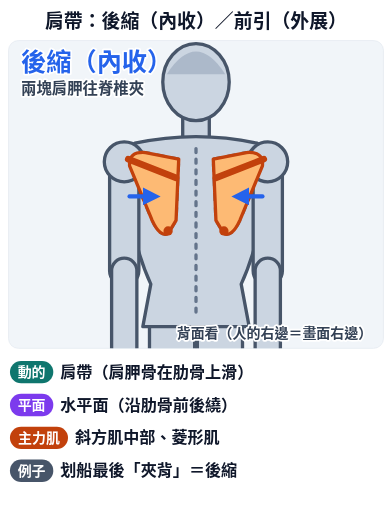
t = 0.00 s
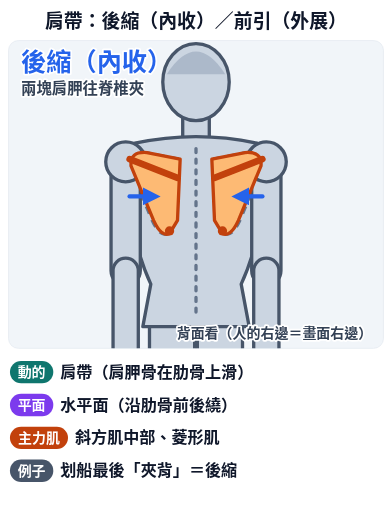
t = 0.90 s
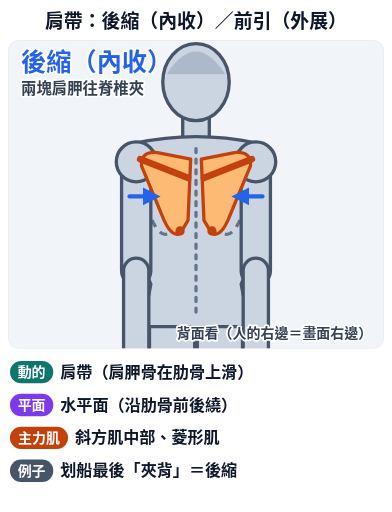
t = 1.95 s
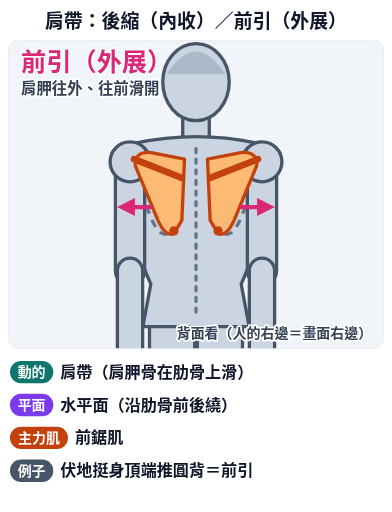
t = 3.00 s
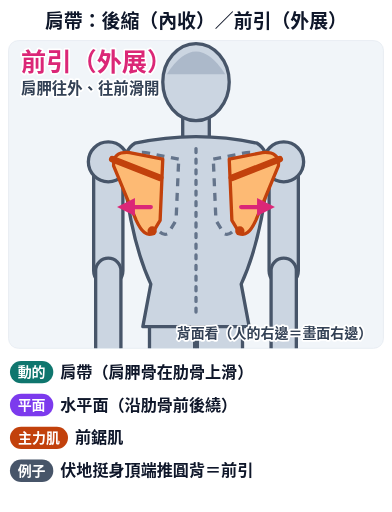
t = 4.20 s
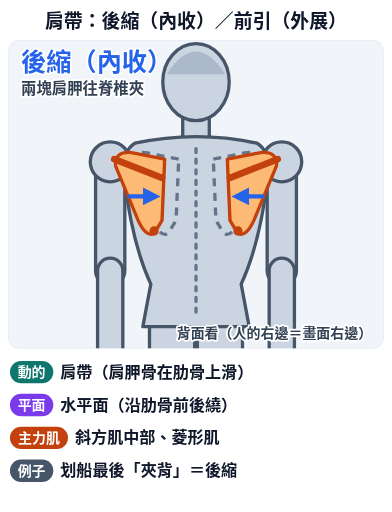
t = 5.10 s

The animated SVG that drew these frames (rendered in a browser with its animation timeline set to each time). Animation: 10 SMIL elements (animate=8,animateTransform=2); one cycle of 6.00 s, repeats indefinitely.

<svg xmlns="http://www.w3.org/2000/svg" viewBox="0 0 560 732" class="anim-fig" data-anim="1" data-peak="2.1" role="img" aria-labelledby="anim-scap-retr-prot-t"><title id="anim-scap-retr-prot-t">肩帶：後縮（內收）／前引（外展）</title><defs><clipPath id="anim-scap-retr-prot-clip"><rect x="0" y="0" width="536" height="440" rx="14"/></clipPath><marker id="anim-scap-retr-prot-ah-2563eb" viewBox="0 0 10 10" refX="6" refY="5" markerWidth="4.2" markerHeight="4.2" orient="auto-start-reverse"><path d="M0,0 L10,5 L0,10 z" fill="#2563eb"/></marker><marker id="anim-scap-retr-prot-ah-db2777" viewBox="0 0 10 10" refX="6" refY="5" markerWidth="4.2" markerHeight="4.2" orient="auto-start-reverse"><path d="M0,0 L10,5 L0,10 z" fill="#db2777"/></marker><marker id="anim-scap-retr-prot-ah-c2410c" viewBox="0 0 10 10" refX="6" refY="5" markerWidth="4.2" markerHeight="4.2" orient="auto-start-reverse"><path d="M0,0 L10,5 L0,10 z" fill="#c2410c"/></marker><marker id="anim-scap-retr-prot-ah-0f766e" viewBox="0 0 10 10" refX="6" refY="5" markerWidth="4.2" markerHeight="4.2" orient="auto-start-reverse"><path d="M0,0 L10,5 L0,10 z" fill="#0f766e"/></marker><marker id="anim-scap-retr-prot-ah-7c3aed" viewBox="0 0 10 10" refX="6" refY="5" markerWidth="4.2" markerHeight="4.2" orient="auto-start-reverse"><path d="M0,0 L10,5 L0,10 z" fill="#7c3aed"/></marker><marker id="anim-scap-retr-prot-ah-ca8a04" viewBox="0 0 10 10" refX="6" refY="5" markerWidth="4.2" markerHeight="4.2" orient="auto-start-reverse"><path d="M0,0 L10,5 L0,10 z" fill="#ca8a04"/></marker><marker id="anim-scap-retr-prot-ah-475569" viewBox="0 0 10 10" refX="6" refY="5" markerWidth="4.2" markerHeight="4.2" orient="auto-start-reverse"><path d="M0,0 L10,5 L0,10 z" fill="#475569"/></marker></defs><rect width="560" height="732" rx="18" fill="#ffffff"/><text x="280" y="40" font-family="'Noto Sans TC','Noto Sans CJK TC','PingFang TC','Heiti TC','Microsoft JhengHei',sans-serif" font-size="27" font-weight="900" fill="#0f172a" text-anchor="middle" >肩帶：後縮（內收）／前引（外展）</text><g transform="translate(12,58)"><rect width="536" height="440" rx="14" fill="#f1f5f9" stroke="#e2e8f0"/><g clip-path="url(#anim-scap-retr-prot-clip)"><g transform="translate(-241.2,-28) scale(1.9)"><path d="M233,228 L233,322 A17,17 0 0 0 267,322 L267,228 A17,17 0 0 0 233,228 Z" fill="#cbd5e1" stroke="#475569" stroke-width="2.5" stroke-linejoin="round" /><g><path d="M237,322 L237,406 A13,13 0 0 0 263,406 L263,322 A13,13 0 0 0 237,322 Z" fill="#cbd5e1" stroke="#475569" stroke-width="2.5" stroke-linejoin="round" /><g><path d="M239,424 L261,424 A8,8 0 0 0 261,408 L239,408 A8,8 0 0 0 239,424 Z" fill="#cbd5e1" stroke="#475569" stroke-width="2.5" stroke-linejoin="round" /></g></g><path d="M269,228 L269,322 A17,17 0 0 0 303,322 L303,228 A17,17 0 0 0 269,228 Z" fill="#cbd5e1" stroke="#475569" stroke-width="2.5" stroke-linejoin="round" /><g><path d="M273,322 L273,406 A13,13 0 0 0 299,406 L299,322 A13,13 0 0 0 273,322 Z" fill="#cbd5e1" stroke="#475569" stroke-width="2.5" stroke-linejoin="round" /><g><path d="M275,424 L297,424 A8,8 0 0 0 297,408 L275,408 A8,8 0 0 0 275,424 Z" fill="#cbd5e1" stroke="#475569" stroke-width="2.5" stroke-linejoin="round" /></g></g><path d="M258,66 L258,92 A10,10 0 0 0 278,92 L278,66 A10,10 0 0 0 258,66 Z" fill="#cbd5e1" stroke="#475569" stroke-width="2.5" stroke-linejoin="round" /><path d="M222,92 Q268,82 314,92 Q324,98 322,118 Q316,168 302,198 L308,230 L228,230 L234,198 Q220,168 214,118 Q212,98 222,92 Z" fill="#cbd5e1" stroke="#475569" stroke-width="2.5" stroke-linejoin="round"/><path d="M268,96 L268,224" stroke="#64748b" stroke-width="2.5" stroke-dasharray="3 5" stroke-linecap="round"/><ellipse cx="268" cy="46" rx="25" ry="29" fill="#cbd5e1" stroke="#475569" stroke-width="2.5"/><path d="M246,40 Q268,6 290,40" fill="#94a3b8" opacity=".55"/><g><path d="M281,104 L306,99 Q319,98 318,109 L301,150 Q295,163 289,160 L283,150 Z" fill="none" stroke="#64748b" stroke-width="2.5" stroke-dasharray="6 5"/></g><g transform="translate(536,0) scale(-1,1)"><path d="M281,104 L306,99 Q319,98 318,109 L301,150 Q295,163 289,160 L283,150 Z" fill="none" stroke="#64748b" stroke-width="2.5" stroke-dasharray="6 5"/></g><g><animateTransform attributeName="transform" type="translate" values="0 0;0 0;-9 0;-9 0;12 0;12 0;0 0" keyTimes="0;0.1;0.3;0.4;0.7;0.8;1" dur="6.0s" repeatCount="indefinite" calcMode="spline" keySplines="0.45 0 0.55 1;0.45 0 0.55 1;0.45 0 0.55 1;0.45 0 0.55 1;0.45 0 0.55 1;0.45 0 0.55 1"/><path d="M311,106 L311,188 A11,11 0 0 0 333,188 L333,106 A11,11 0 0 0 311,106 Z" fill="#cbd5e1" stroke="#475569" stroke-width="2.5" stroke-linejoin="round" /><g><path d="M312.5,188 L312.5,260 A9.5,9.5 0 0 0 331.5,260 L331.5,188 A9.5,9.5 0 0 0 312.5,188 Z" fill="#cbd5e1" stroke="#475569" stroke-width="2.5" stroke-linejoin="round" /><path d="M313.5,260 L313.5,290 A8.5,8.5 0 0 0 330.5,290 L330.5,260 A8.5,8.5 0 0 0 313.5,260 Z" fill="#cbd5e1" stroke="#475569" stroke-width="2.5" stroke-linejoin="round" /></g><circle cx="322" cy="106" r="15" fill="#cbd5e1" stroke="#475569" stroke-width="2.5"/><g><path d="M281,104 L306,99 Q319,98 318,109 L301,150 Q295,163 289,160 L283,150 Z" fill="#fdba74" stroke="#c2410c" stroke-width="2.5" stroke-linejoin="round"/><path d="M283,118 L319,104" stroke="#c2410c" stroke-width="5" stroke-linecap="round"/><circle cx="289" cy="158" r="3.5" fill="#c2410c"/></g></g><g><animateTransform attributeName="transform" type="translate" values="0 0;0 0;9 0;9 0;-12 0;-12 0;0 0" keyTimes="0;0.1;0.3;0.4;0.7;0.8;1" dur="6.0s" repeatCount="indefinite" calcMode="spline" keySplines="0.45 0 0.55 1;0.45 0 0.55 1;0.45 0 0.55 1;0.45 0 0.55 1;0.45 0 0.55 1;0.45 0 0.55 1"/><path d="M203,106 L203,188 A11,11 0 0 0 225,188 L225,106 A11,11 0 0 0 203,106 Z" fill="#cbd5e1" stroke="#475569" stroke-width="2.5" stroke-linejoin="round" /><g><path d="M204.5,188 L204.5,260 A9.5,9.5 0 0 0 223.5,260 L223.5,188 A9.5,9.5 0 0 0 204.5,188 Z" fill="#cbd5e1" stroke="#475569" stroke-width="2.5" stroke-linejoin="round" /><path d="M205.5,260 L205.5,290 A8.5,8.5 0 0 0 222.5,290 L222.5,260 A8.5,8.5 0 0 0 205.5,260 Z" fill="#cbd5e1" stroke="#475569" stroke-width="2.5" stroke-linejoin="round" /></g><circle cx="214" cy="106" r="15" fill="#cbd5e1" stroke="#475569" stroke-width="2.5"/><g transform="translate(536,0) scale(-1,1)"><path d="M281,104 L306,99 Q319,98 318,109 L301,150 Q295,163 289,160 L283,150 Z" fill="#fdba74" stroke="#c2410c" stroke-width="2.5" stroke-linejoin="round"/><path d="M283,118 L319,104" stroke="#c2410c" stroke-width="5" stroke-linecap="round"/><circle cx="289" cy="158" r="3.5" fill="#c2410c"/></g></g><g opacity="0"><animate attributeName="opacity" values="1;0;1" keyTimes="0;0.4;0.8" dur="6.0s" repeatCount="indefinite" calcMode="discrete"/><path d="M318,132 L300,132" stroke="#2563eb" stroke-width="3.2" stroke-linecap="round" marker-end="url(#anim-scap-retr-prot-ah-2563eb)"/><path d="M218,132 L236,132" stroke="#2563eb" stroke-width="3.2" stroke-linecap="round" marker-end="url(#anim-scap-retr-prot-ah-2563eb)"/></g><g opacity="0"><animate attributeName="opacity" values="0;1;0" keyTimes="0;0.4;0.8" dur="6.0s" repeatCount="indefinite" calcMode="discrete"/><path d="M302,140 L322,140" stroke="#db2777" stroke-width="3.2" stroke-linecap="round" marker-end="url(#anim-scap-retr-prot-ah-db2777)"/><path d="M234,140 L214,140" stroke="#db2777" stroke-width="3.2" stroke-linecap="round" marker-end="url(#anim-scap-retr-prot-ah-db2777)"/></g></g><text x="520" y="425" font-family="'Noto Sans TC','Noto Sans CJK TC','PingFang TC','Heiti TC','Microsoft JhengHei',sans-serif" font-size="20" font-weight="700" fill="#334155" text-anchor="end" stroke="#fff" stroke-width="5" paint-order="stroke" stroke-linejoin="round">背面看（人的右邊＝畫面右邊）</text></g><g opacity="0"><animate attributeName="opacity" values="1;0;1" keyTimes="0;0.4;0.8" dur="6.0s" repeatCount="indefinite" calcMode="discrete"/><text x="18" y="44" font-family="'Noto Sans TC','Noto Sans CJK TC','PingFang TC','Heiti TC','Microsoft JhengHei',sans-serif" font-size="36" font-weight="900" fill="#2563eb" text-anchor="start" stroke="#fff" stroke-width="5" paint-order="stroke" stroke-linejoin="round">後縮（內收）</text><text x="18" y="76" font-family="'Noto Sans TC','Noto Sans CJK TC','PingFang TC','Heiti TC','Microsoft JhengHei',sans-serif" font-size="22" font-weight="700" fill="#334155" text-anchor="start" stroke="#fff" stroke-width="5" paint-order="stroke" stroke-linejoin="round">兩塊肩胛往脊椎夾</text></g><g opacity="0"><animate attributeName="opacity" values="0;1;0" keyTimes="0;0.4;0.8" dur="6.0s" repeatCount="indefinite" calcMode="discrete"/><text x="18" y="44" font-family="'Noto Sans TC','Noto Sans CJK TC','PingFang TC','Heiti TC','Microsoft JhengHei',sans-serif" font-size="36" font-weight="900" fill="#db2777" text-anchor="start" stroke="#fff" stroke-width="5" paint-order="stroke" stroke-linejoin="round">前引（外展）</text><text x="18" y="76" font-family="'Noto Sans TC','Noto Sans CJK TC','PingFang TC','Heiti TC','Microsoft JhengHei',sans-serif" font-size="22" font-weight="700" fill="#334155" text-anchor="start" stroke="#fff" stroke-width="5" paint-order="stroke" stroke-linejoin="round">肩胛往外、往前滑開</text></g></g><rect x="14" y="516" width="62" height="32" rx="16" fill="#0f766e"/><text x="45" y="539" font-family="'Noto Sans TC','Noto Sans CJK TC','PingFang TC','Heiti TC','Microsoft JhengHei',sans-serif" font-size="20" font-weight="800" fill="#fff" text-anchor="middle" >動的</text><g><text x="86" y="540" font-family="'Noto Sans TC','Noto Sans CJK TC','PingFang TC','Heiti TC','Microsoft JhengHei',sans-serif" font-size="23" font-weight="700" fill="#0f172a" text-anchor="start" >肩帶（肩胛骨在肋骨上滑）</text></g><rect x="14" y="563" width="62" height="32" rx="16" fill="#7c3aed"/><text x="45" y="586" font-family="'Noto Sans TC','Noto Sans CJK TC','PingFang TC','Heiti TC','Microsoft JhengHei',sans-serif" font-size="20" font-weight="800" fill="#fff" text-anchor="middle" >平面</text><g><text x="86" y="587" font-family="'Noto Sans TC','Noto Sans CJK TC','PingFang TC','Heiti TC','Microsoft JhengHei',sans-serif" font-size="23" font-weight="700" fill="#0f172a" text-anchor="start" >水平面（沿肋骨前後繞）</text></g><rect x="14" y="610" width="83" height="32" rx="16" fill="#c2410c"/><text x="55.5" y="633" font-family="'Noto Sans TC','Noto Sans CJK TC','PingFang TC','Heiti TC','Microsoft JhengHei',sans-serif" font-size="20" font-weight="800" fill="#fff" text-anchor="middle" >主力肌</text><g opacity="0"><animate attributeName="opacity" values="1;0;1" keyTimes="0;0.4;0.8" dur="6.0s" repeatCount="indefinite" calcMode="discrete"/><text x="107" y="634" font-family="'Noto Sans TC','Noto Sans CJK TC','PingFang TC','Heiti TC','Microsoft JhengHei',sans-serif" font-size="23" font-weight="700" fill="#0f172a" text-anchor="start" >斜方肌中部、菱形肌</text></g><g opacity="0"><animate attributeName="opacity" values="0;1;0" keyTimes="0;0.4;0.8" dur="6.0s" repeatCount="indefinite" calcMode="discrete"/><text x="107" y="634" font-family="'Noto Sans TC','Noto Sans CJK TC','PingFang TC','Heiti TC','Microsoft JhengHei',sans-serif" font-size="23" font-weight="700" fill="#0f172a" text-anchor="start" >前鋸肌</text></g><rect x="14" y="657" width="62" height="32" rx="16" fill="#475569"/><text x="45" y="680" font-family="'Noto Sans TC','Noto Sans CJK TC','PingFang TC','Heiti TC','Microsoft JhengHei',sans-serif" font-size="20" font-weight="800" fill="#fff" text-anchor="middle" >例子</text><g opacity="0"><animate attributeName="opacity" values="1;0;1" keyTimes="0;0.4;0.8" dur="6.0s" repeatCount="indefinite" calcMode="discrete"/><text x="86" y="681" font-family="'Noto Sans TC','Noto Sans CJK TC','PingFang TC','Heiti TC','Microsoft JhengHei',sans-serif" font-size="23" font-weight="700" fill="#0f172a" text-anchor="start" >划船最後「夾背」＝後縮</text></g><g opacity="0"><animate attributeName="opacity" values="0;1;0" keyTimes="0;0.4;0.8" dur="6.0s" repeatCount="indefinite" calcMode="discrete"/><text x="86" y="681" font-family="'Noto Sans TC','Noto Sans CJK TC','PingFang TC','Heiti TC','Microsoft JhengHei',sans-serif" font-size="23" font-weight="700" fill="#0f172a" text-anchor="start" >伏地挺身頂端推圓背＝前引</text></g></svg>
